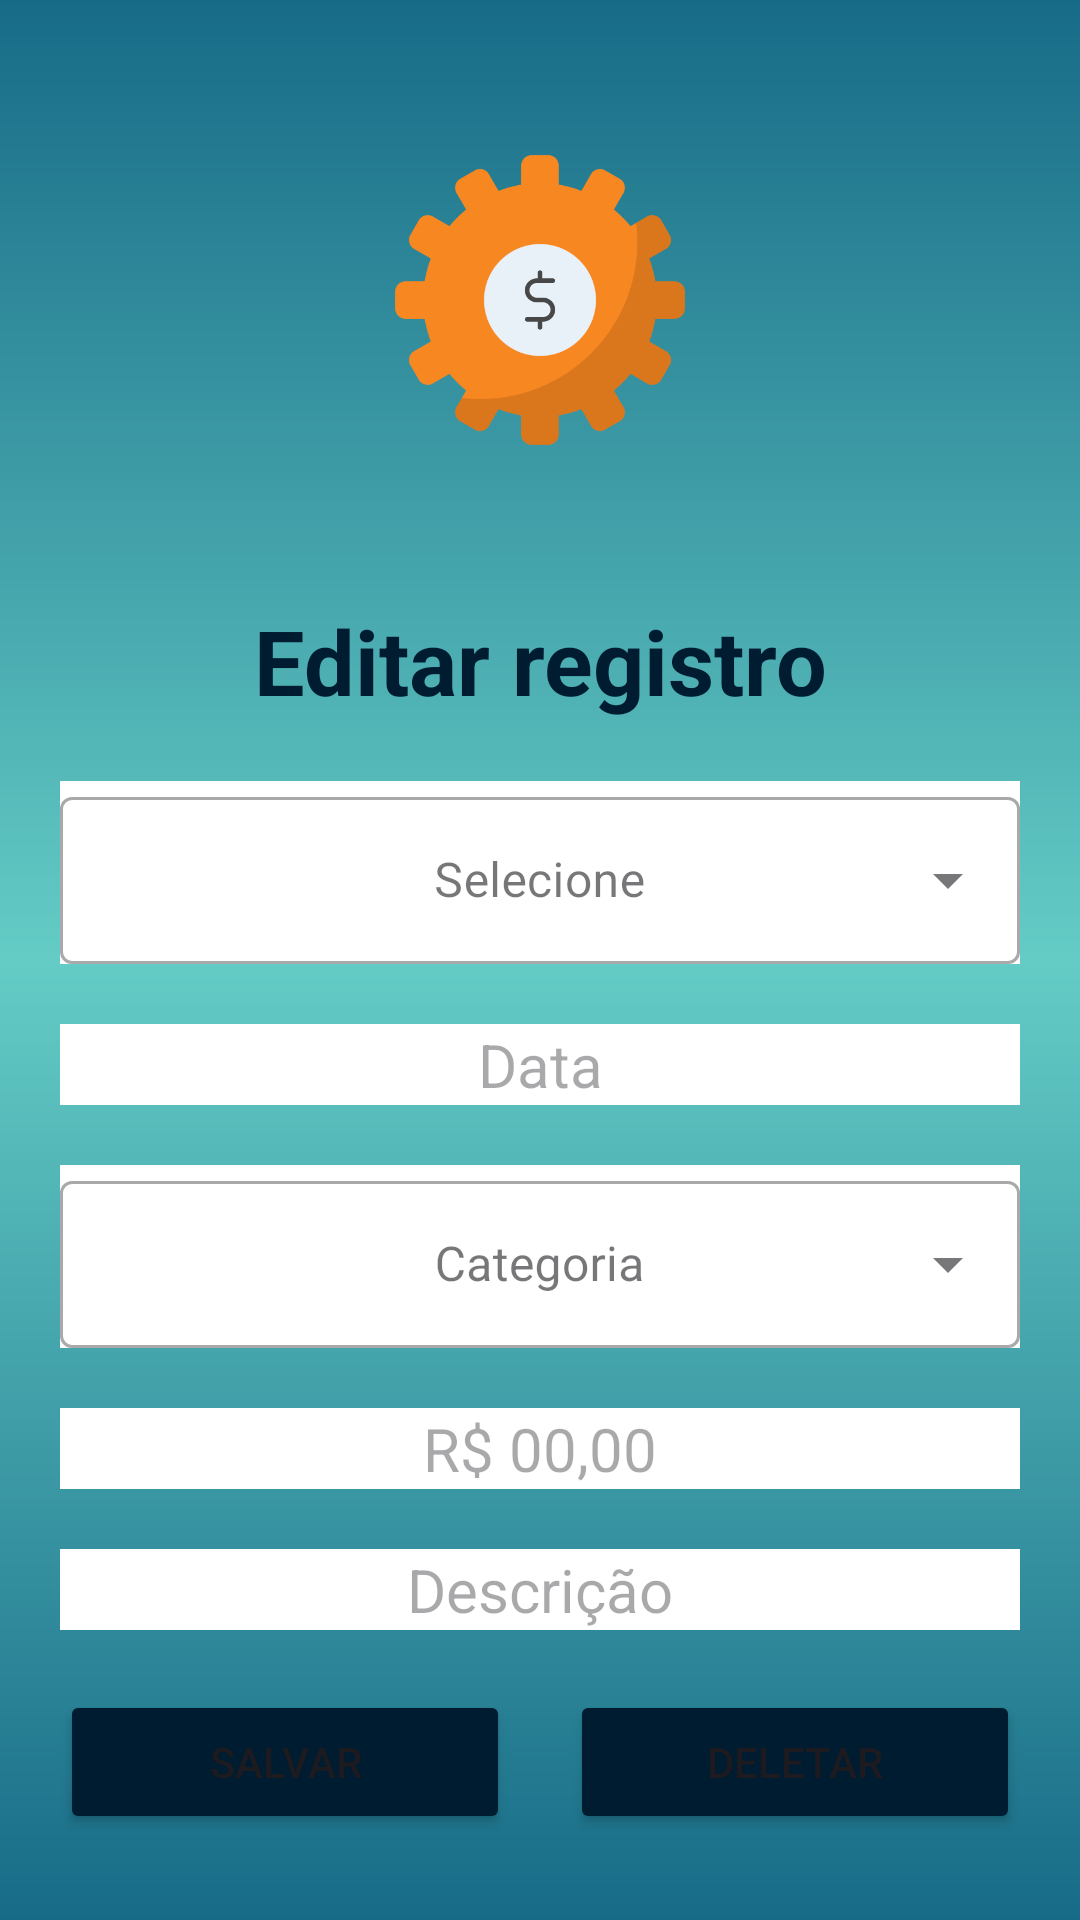

Layout XML and referenced resources for this Android screen:
<!-- AndroidManifest.xml: application theme Theme.GestorFinanceiro -->
<!-- res/layout/activity_registro_detalhe.xml -->
<?xml version="1.0" encoding="utf-8"?>
<LinearLayout xmlns:android="http://schemas.android.com/apk/res/android"
    xmlns:app="http://schemas.android.com/apk/res-auto"
    xmlns:tools="http://schemas.android.com/tools"
    android:layout_width="match_parent"
    android:layout_height="match_parent"
    android:background="@drawable/background"
    android:orientation="vertical"
    tools:context=".ui.RegistroDetalheActivity">

    <ImageView
        android:layout_width="match_parent"
        android:layout_height="100dp"
        android:layout_alignParentTop="true"
        android:layout_margin="50dp"
        android:src="@drawable/logo" />

    <TextView
        android:layout_width="match_parent"
        android:layout_height="wrap_content"
        android:gravity="center"
        android:text="Editar registro"
        android:textColor="@color/dark_blue"
        android:textStyle="bold"
        android:textSize="30sp"/>

    <LinearLayout
        android:layout_width="match_parent"
        android:layout_height="wrap_content"
        android:layout_centerInParent="true"
        android:orientation="vertical"
        android:padding="10dp">

        <com.google.android.material.textfield.TextInputLayout
            android:id="@+id/spinner_tipo"
            android:layout_width="match_parent"
            android:layout_height="wrap_content"
            android:background="@color/white"
            android:layout_margin="10dp"
            style="@style/Widget.MaterialComponents.TextInputLayout.OutlinedBox.ExposedDropdownMenu">

            <AutoCompleteTextView
                android:id="@+id/auto_complete_tipos"
                android:layout_width="match_parent"
                android:layout_height="wrap_content"
                android:hint="Selecione"
                android:gravity="center"
                android:inputType="none"/>
        </com.google.android.material.textfield.TextInputLayout>

        <TextView
            android:id="@+id/text_data"
            android:layout_width="match_parent"
            android:layout_height="wrap_content"
            android:layout_margin="10dp"
            android:background="@color/white"
            android:gravity="center"
            android:hint="Data"
            android:textSize="20sp"/>

        <com.google.android.material.textfield.TextInputLayout
            android:id="@+id/spinner_categoria"
            android:layout_width="match_parent"
            android:layout_height="wrap_content"
            android:background="@color/white"
            android:layout_margin="10dp"
            style="@style/Widget.MaterialComponents.TextInputLayout.OutlinedBox.ExposedDropdownMenu">

            <AutoCompleteTextView
                android:id="@+id/auto_complete_categoria"
                android:layout_width="match_parent"
                android:layout_height="wrap_content"
                android:hint="Categoria"
                android:gravity="center"
                android:inputType="none"/>
        </com.google.android.material.textfield.TextInputLayout>

        <EditText
            android:id="@+id/edit_valor"
            android:layout_width="match_parent"
            android:layout_height="wrap_content"
            android:layout_margin="10dp"
            android:background="@color/white"
            android:gravity="center"
            android:inputType="numberDecimal"
            android:hint="R$ 00,00"
            android:textSize="20sp"/>

        <EditText
            android:id="@+id/edit_descricao"
            android:layout_width="match_parent"
            android:layout_height="wrap_content"
            android:layout_margin="10dp"
            android:background="@color/white"
            android:gravity="center"
            android:hint="Descrição"
            android:textSize="20sp"/>


        <LinearLayout
            android:layout_width="match_parent"
            android:layout_height="wrap_content"
            android:orientation="vertical">

            <LinearLayout
                android:layout_width="match_parent"
                android:layout_height="wrap_content"
                android:orientation="horizontal">

                <Button
                    android:id="@+id/button_salvar"
                    android:layout_width="0dp"
                    android:layout_height="wrap_content"
                    android:layout_margin="10dp"
                    android:layout_weight="1"
                    android:backgroundTint="@color/dark_blue"
                    android:text="Salvar" />

                <Button
                    android:id="@+id/button_deletar"
                    android:layout_width="0dp"
                    android:layout_height="wrap_content"
                    android:layout_margin="10dp"
                    android:layout_weight="1"
                    android:backgroundTint="@color/dark_blue"
                    android:text="Deletar" />

            </LinearLayout>

            <Button
                android:id="@+id/button_cancelar"
                android:layout_width="match_parent"
                android:layout_height="wrap_content"
                android:layout_margin="10dp"
                android:backgroundTint="@color/dark_blue"
                android:text="Cancelar" />


        </LinearLayout>

    </LinearLayout>



</LinearLayout>
<!-- resources referenced by this layout -->
<resources>
  <color name="dark_blue">#001C30</color>
  <color name="white">#FFFFFFFF</color>
  <!-- drawable background (drawable) -->
  <?xml version="1.0" encoding="utf-8"?>
  <shape xmlns:android="http://schemas.android.com/apk/res/android">
  
      <gradient
          android:startColor="@color/midle_blue"
          android:centerColor="@color/midle_green"
          android:endColor="@color/midle_blue"
          android:angle="90"/>
  
  </shape>
  <!-- drawable logo: png bitmap (drawable, 25443 bytes) -->
  <style name="Theme.GestorFinanceiro" parent="Base.Theme.GestorFinanceiro" />
  <color name="midle_blue">#176B87</color>
  <color name="midle_green">#64CCC5</color>
  <style name="Base.Theme.GestorFinanceiro" parent="Theme.Material3.DayNight.NoActionBar">
          
          
          <item name="colorPrimary">@color/black</item>
          <item name="colorPrimaryDark">@color/black</item>
          <item name="android:navigationBarColor">@color/black</item>
  
      </style>
  <color name="black">#FF000000</color>
</resources>
